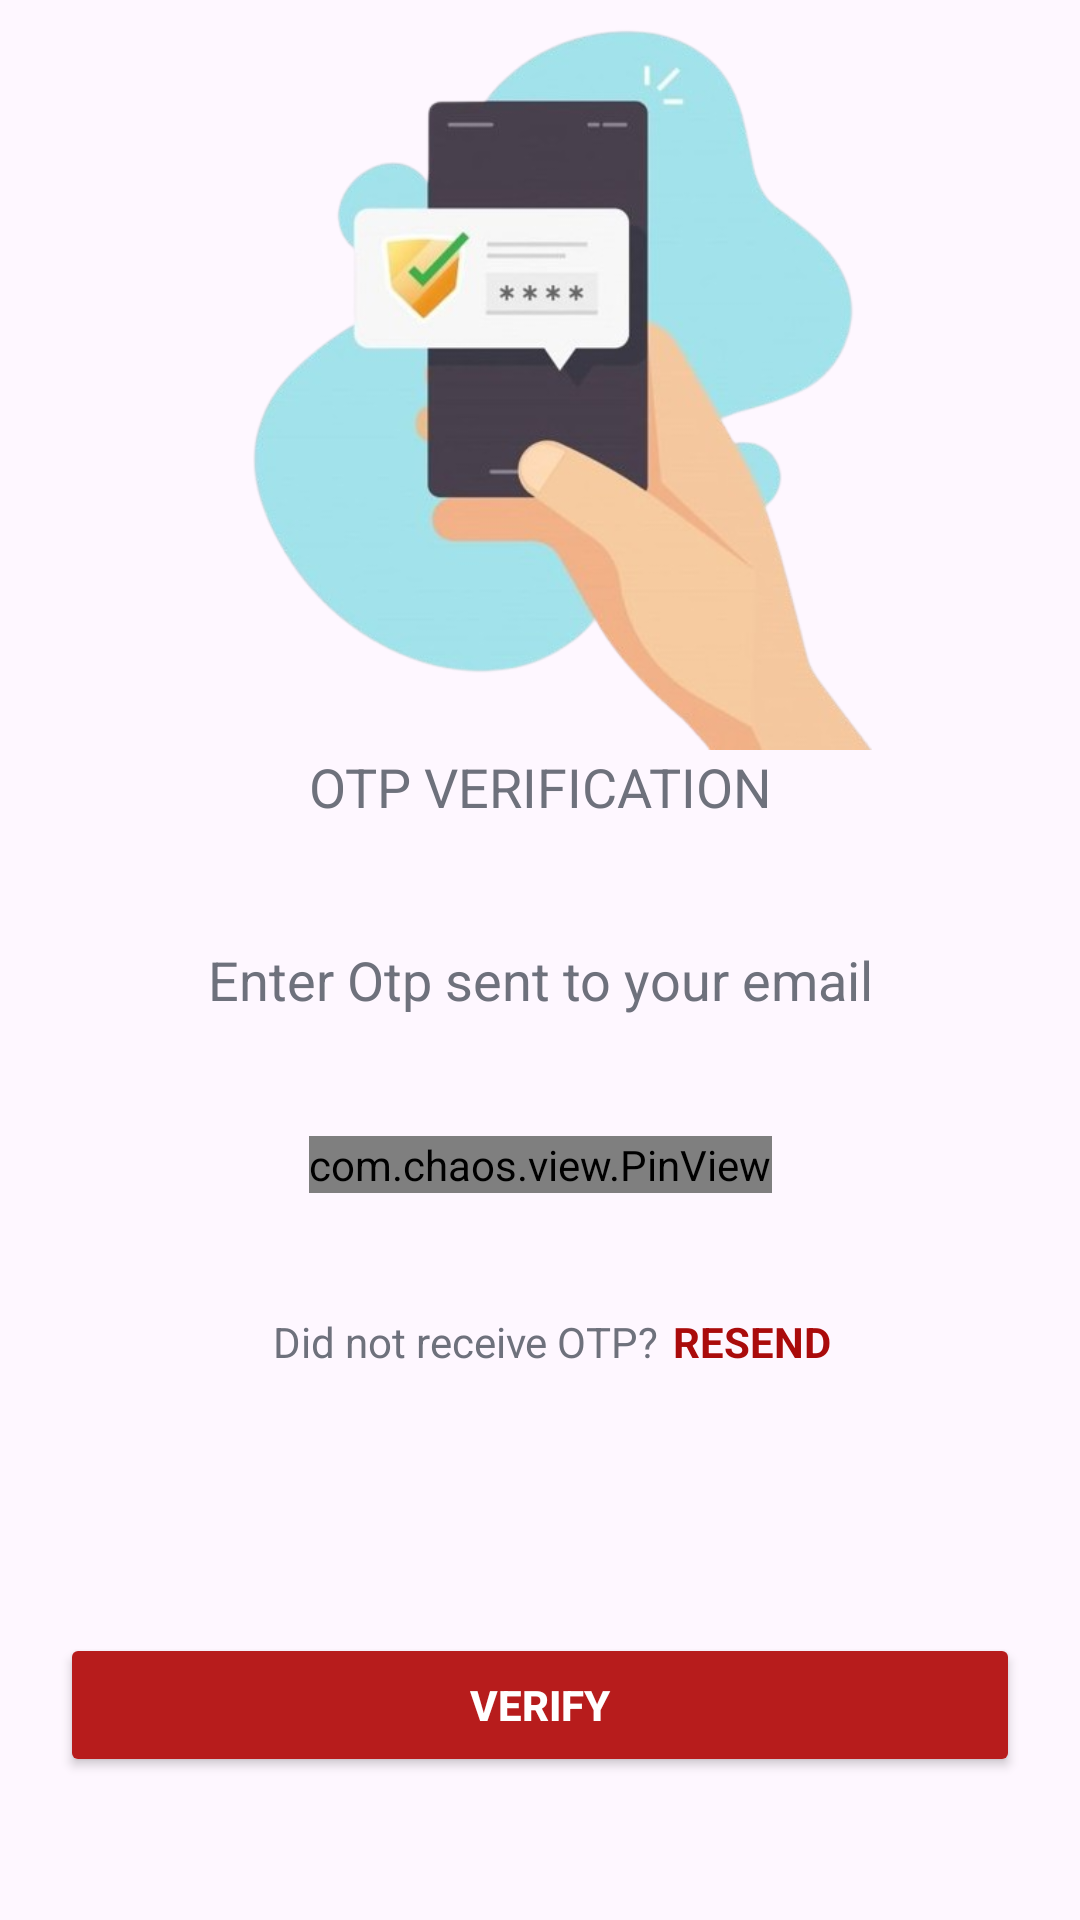

Write the Android layout XML for this screen, with the resource values it uses.
<!-- AndroidManifest.xml: application theme Theme.Equiloan -->
<!-- res/layout/further_details.xml -->
<?xml version="1.0" encoding="utf-8"?>
<androidx.constraintlayout.widget.ConstraintLayout xmlns:android="http://schemas.android.com/apk/res/android"
    android:layout_width="match_parent"
    android:layout_height="match_parent"
    xmlns:app="http://schemas.android.com/apk/res-auto"
    android:id="@+id/main">

    <ImageView
        android:layout_width="300dp"
        android:layout_height="250dp"
        android:src="@drawable/verify"
        app:layout_constraintEnd_toEndOf="@id/main"
        app:layout_constraintHorizontal_bias="0.5"
        app:layout_constraintStart_toStartOf="@id/main"
        app:layout_constraintTop_toTopOf="@+id/main"
        android:id="@+id/imageVerify"/>
    <TextView
        android:layout_width="0dp"
        android:layout_height="wrap_content"
        android:textColor="@color/grey"
        app:layout_constraintTop_toBottomOf="@id/imageVerify"
        app:layout_constraintStart_toStartOf="@id/main"
        app:layout_constraintEnd_toEndOf="@id/main"
        android:text="@string/otp"

        android:textSize="18sp"
        android:textAlignment="center"
        android:id="@+id/otpTextView"
        />
    <TextView
        android:layout_width="0dp"
        android:layout_height="wrap_content"
        android:textColor="@color/grey"
        android:textSize="18sp"
        android:text="@string/enterOtp"
        app:layout_constraintStart_toStartOf="@id/main"
        app:layout_constraintEnd_toEndOf="@id/main"
        android:textAlignment="center"
        app:layout_constraintTop_toBottomOf="@id/otpTextView"
        android:layout_marginTop="40dp"
        android:id="@+id/enterOtpTextview"
        />
<com.chaos.view.PinView
    android:layout_width="wrap_content"
    android:layout_height="wrap_content"
    android:id="@+id/pinview"
    app:itemCount="4"
    app:itemWidth="30dp"
    app:itemHeight="30dp"
    android:gravity="center"
    android:layout_marginTop="40dp"
    android:itemBackground="@color/white"
    android:layout_gravity="center"
    android:inputType="number"
    android:cursorVisible="true"
    app:hideLineWhenFilled="false"
    app:itemRadius="5dp"
    app:layout_constraintStart_toStartOf="@+id/main"
   app:layout_constraintEnd_toEndOf="@+id/main"
    app:layout_constraintTop_toBottomOf="@id/enterOtpTextview" >

</com.chaos.view.PinView>
    <TextView
        android:layout_width="wrap_content"
        android:layout_height="wrap_content"
        app:layout_constraintStart_toStartOf="@id/main"
        app:layout_constraintEnd_toEndOf="@id/main"
        app:layout_constraintTop_toBottomOf="@id/pinview"
        android:id="@+id/OtpResend"
        android:text="@string/otpFailure"
        android:textAlignment="center"
        android:layout_marginTop="40dp"
        android:layout_marginEnd="50dp"
        android:textColor="@color/grey"/>
    <TextView
        android:layout_width="wrap_content"
        android:layout_height="wrap_content"
        app:layout_constraintStart_toEndOf="@id/OtpResend"
        android:text="@string/resendOtp"
        app:layout_constraintTop_toBottomOf="@id/pinview"
        android:layout_marginTop="40dp"
        android:textColor="@color/primary"
        android:layout_marginStart="5dp"
        android:textStyle="bold"/>
    <Button
        android:layout_width="match_parent"
        android:layout_height="wrap_content"
        app:layout_constraintTop_toBottomOf="@id/OtpResend"
        android:layout_marginTop="40dp"
        android:text="@string/verify"
        android:backgroundTint="@color/login_red"
        android:layout_marginStart="20dp"
        android:layout_marginEnd="20dp"
        android:id="@+id/verifyButton"
        android:textColor="@android:color/white"
        android:textStyle="bold"
        app:layout_constraintBottom_toBottomOf="@id/main"/>

</androidx.constraintlayout.widget.ConstraintLayout>
<!-- resources referenced by this layout -->
<resources>
  <color name="grey">#6E717C</color>
  <color name="login_red">#b71c1c</color>
  <color name="primary">#AA0B0B</color>
  <color name="white">#ffffff</color>
  <!-- drawable verify: png bitmap (drawable, 131418 bytes) -->
  <string name="enterOtp">Enter Otp sent to your email</string>
  <string name="otp">OTP VERIFICATION</string>
  <string name="otpFailure">Did not receive OTP? </string>
  <string name="resendOtp">RESEND</string>
  <string name="verify">VERIFY</string>
  <style name="Theme.Equiloan" parent="Base.Theme.Equiloan" />
  <style name="Base.Theme.Equiloan" parent="Theme.Material3.DayNight.NoActionBar">
          
          
      </style>
</resources>
